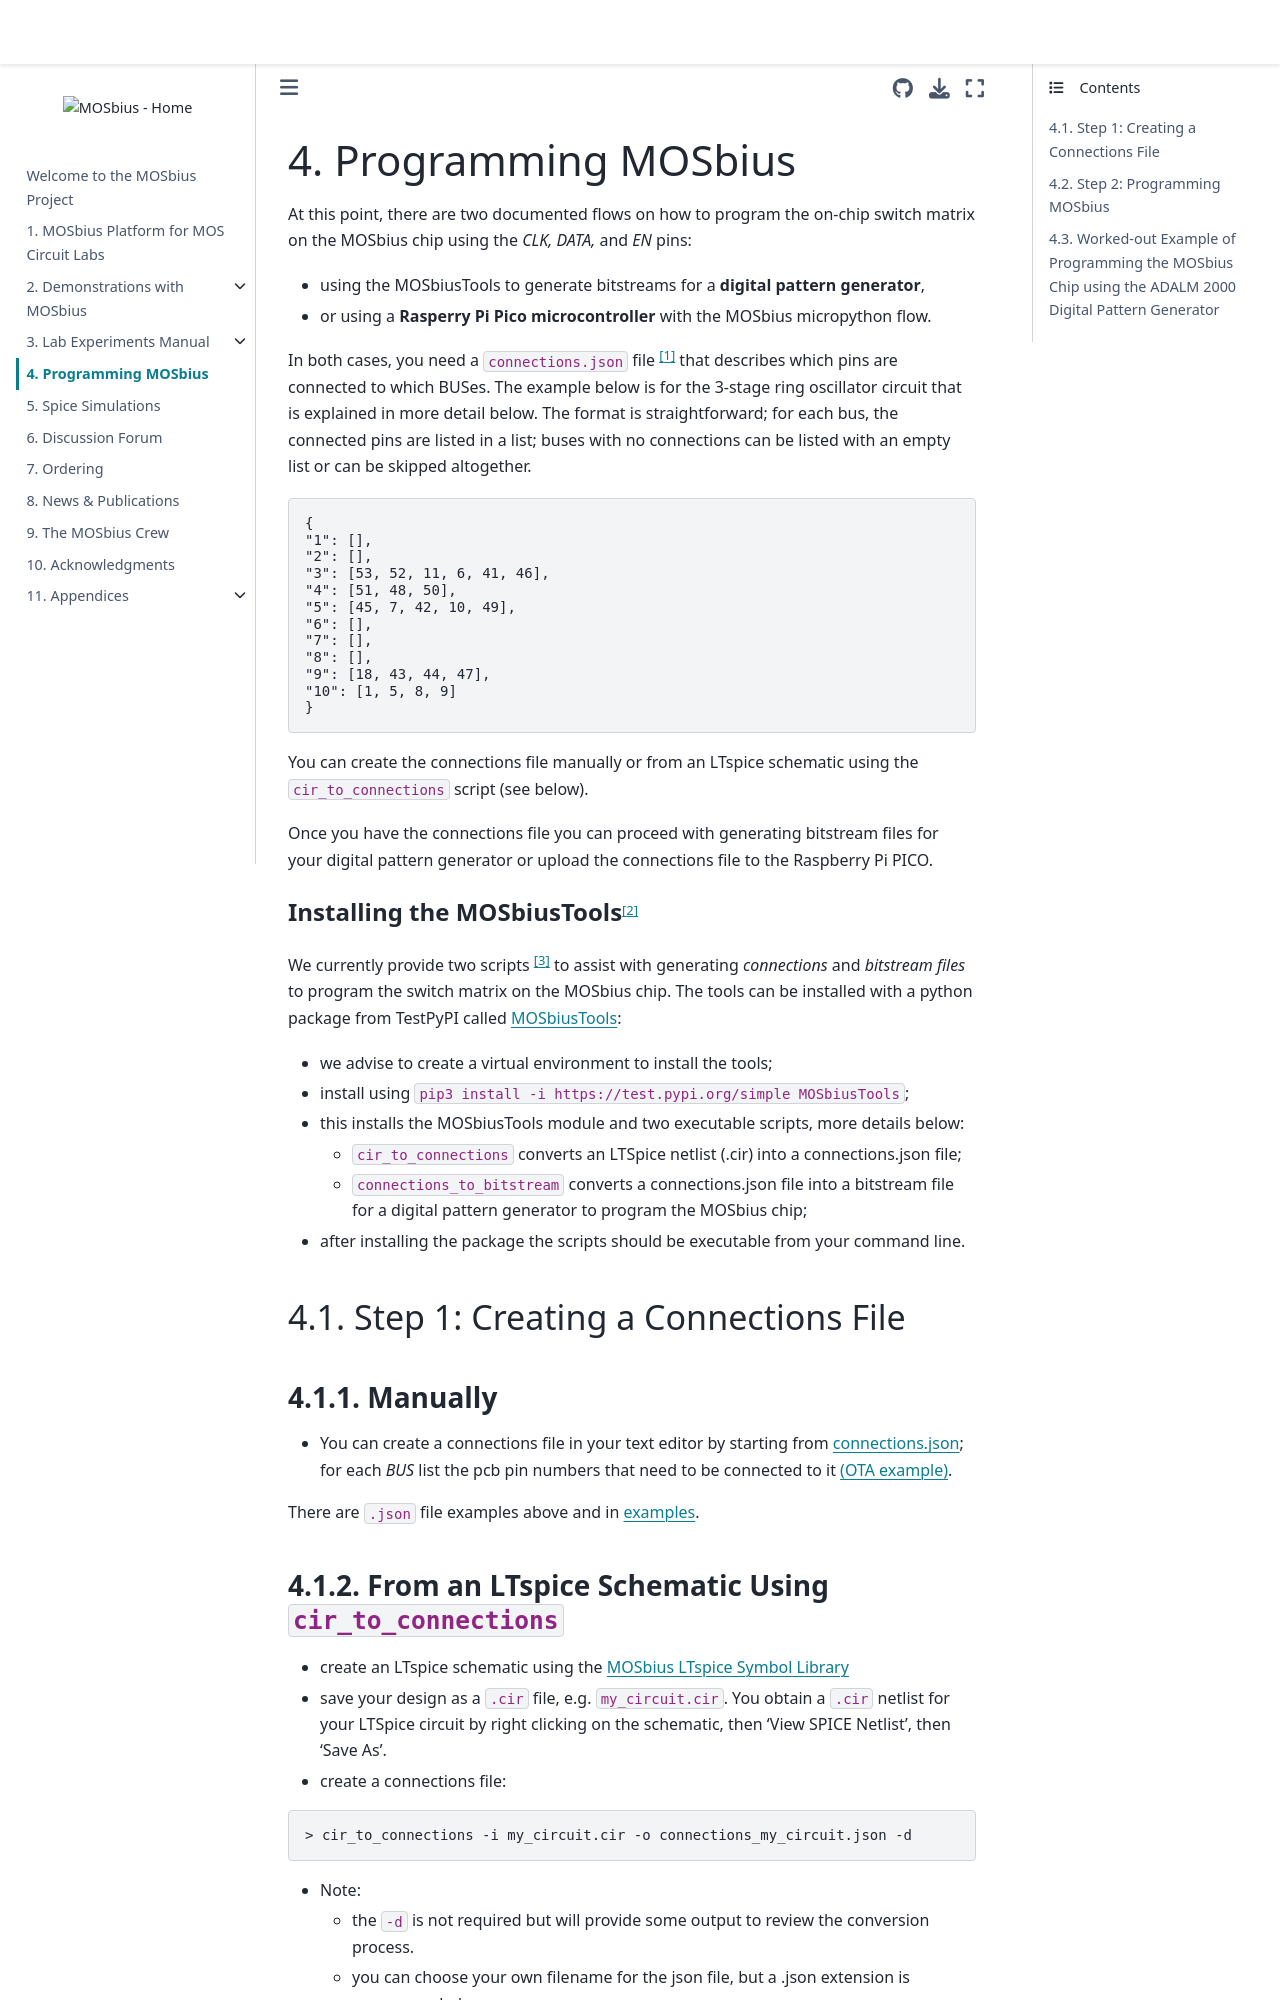

repository: peterkinget/MOSbiusBook · page: 4_sw_support/MOSbiusTools.html · generator: jekyll

# Programming MOSbius

At this point, there are two documented flows on how to program the on-chip switch matrix on the MOSbius chip using the *CLK, DATA,* and *EN* pins:

- using the MOSbiusTools to generate bitstreams for a **digital pattern generator**,
- or using a **Rasperry Pi Pico microcontroller** with the MOSbius micropython flow.

In both cases, you need a `connections.json` file [^filename] that describes which pins are connected to which BUSes. The example below is for the 3-stage ring oscillator circuit that is explained in more detail below. The format is straightforward; for each bus, the connected pins are listed in a list; buses with no connections can be listed with an empty list or can be skipped altogether. 

```json
{
"1": [], 
"2": [], 
"3": [53, 52, 11, 6, 41, 46], 
"4": [51, 48, 50], 
"5": [45, 7, 42, 10, 49], 
"6": [], 
"7": [], 
"8": [], 
"9": [18, 43, 44, 47], 
"10": [1, 5, 8, 9] 
}
```

You can create the connections file manually or from an LTspice schematic using the `cir_to_connections` script (see below).

Once you have the connections file you can proceed with generating bitstream files for your digital pattern generator or upload the connections file to the Raspberry Pi PICO.

<span style="font-size: 150%;">**Installing the MOSbiusTools**</span>[^noneed]

We currently provide two scripts [^source] to assist with generating *connections* and *bitstream files* to program the switch matrix on the MOSbius chip. The tools can be installed with a python package from TestPyPI called [MOSbiusTools](https://test.pypi.org/project/MOSbiusTools):
- we advise to create a virtual environment to install the tools;
- install using `pip3 install -i https://test.pypi.org/simple MOSbiusTools`;
- this installs the MOSbiusTools module and two executable scripts, more details below:     
  - `cir_to_connections` converts an LTSpice netlist (.cir) into a connections.json file;
  - `connections_to_bitstream` converts a connections.json file into a bitstream file for a digital pattern generator to program the MOSbius chip; 
 - after installing the package the scripts should be executable from your command line.

## Step 1: Creating a Connections File
